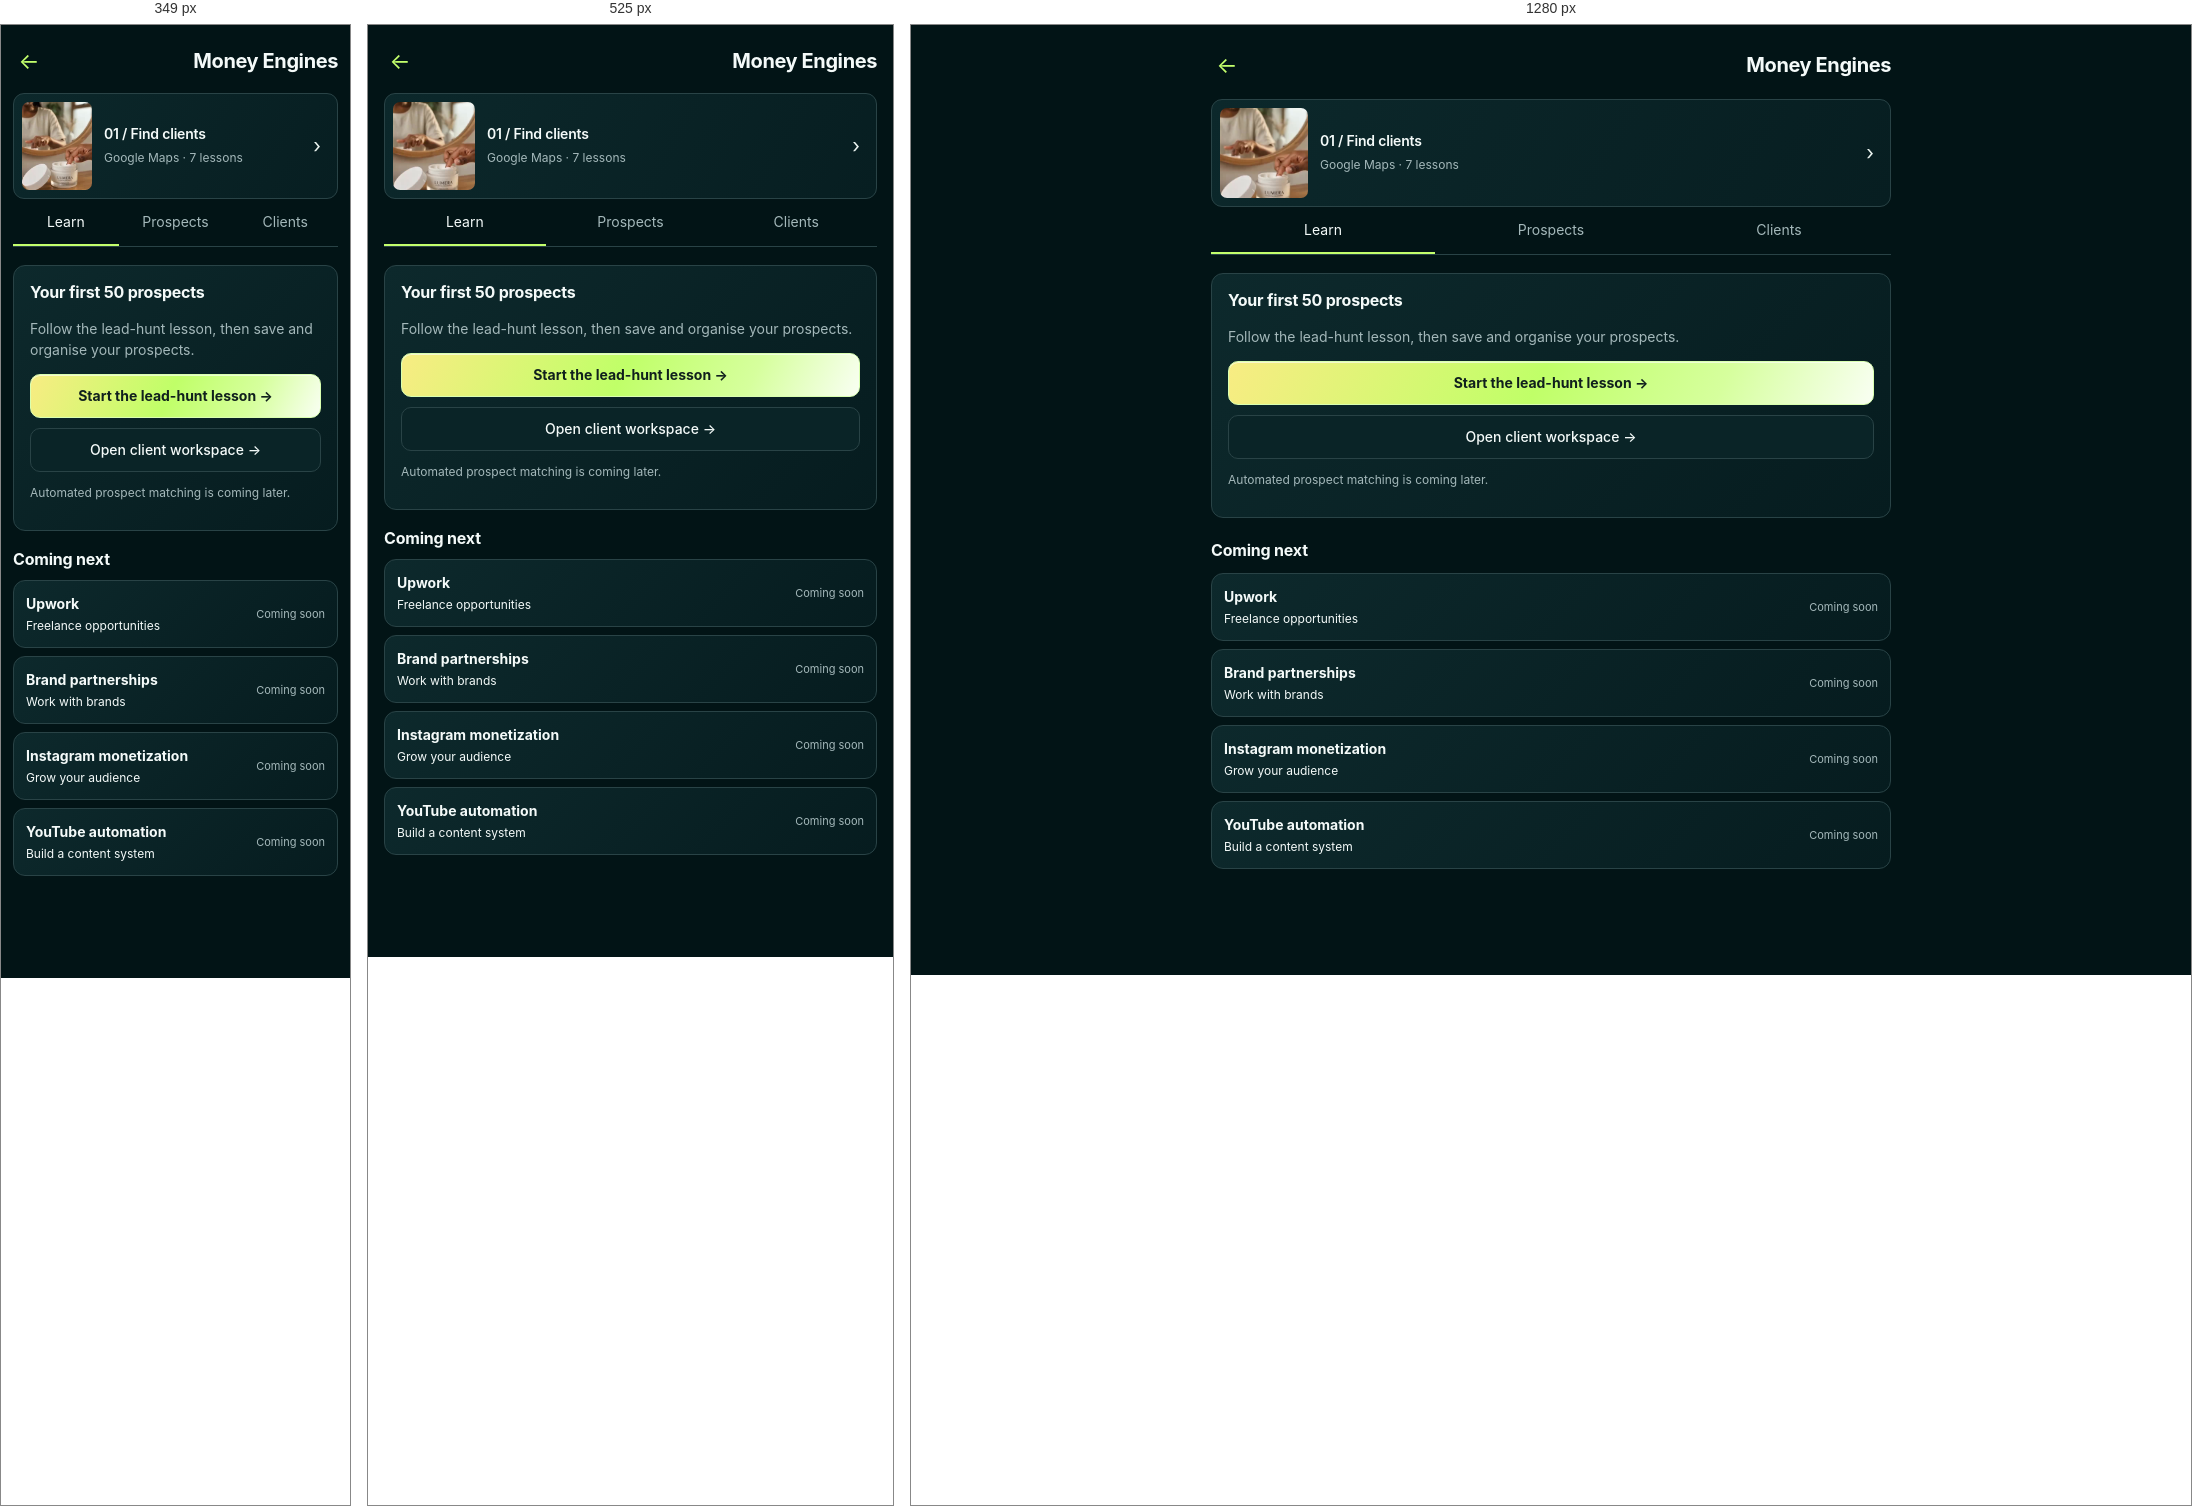
Rendered at 349 px, 525 px and 1280 px, left to right.

<!-- file: money.html -->
<!doctype html><html lang="en"><head><meta charset="utf-8"><meta name="viewport" content="width=device-width,initial-scale=1,viewport-fit=cover"><meta name="theme-color" content="#021416"><title>Money Engines · Fuse Atelier</title><link rel="stylesheet" href="fuse.css?v=teal-1"><script src="https://cdn.jsdelivr.net/npm/@supabase/supabase-js@2.45.4/dist/umd/supabase.js" defer></script><script src="fuse-shell.js?v=teal-1" defer></script></head><body data-page="academy"><div data-fuse-header></div>
<main class="fuse-wrap narrow"><div class="fuse-heading back-title"><a href="learn.html" aria-label="Back to Academy">←</a><h1>Money Engines</h1></div>
<a class="course-row" href="academy-v2.html?course=money"><img src="/atelier-site/assets/work/work-03-poster.jpg" alt=""><div><h2>01 / Find clients</h2><p>Google Maps · 7 lessons</p></div><span class="arrow">›</span></a>
<div class="underline-tabs"><a class="active" href="academy-v2.html?course=money">Learn</a><a href="clients.html?from=money-engine-01">Prospects</a><a href="clients.html?from=money-engine-01">Clients</a></div>
<section class="panel"><h2>Your first 50 prospects</h2><p class="muted">Follow the lead-hunt lesson, then save and organise your prospects.</p><a class="btn primary wide" href="academy-v2.html?course=money&amp;lesson=money-m2">Start the lead-hunt lesson →</a><a class="btn wide" href="clients.html?from=money-engine-01" style="margin-top:10px">Open client workspace →</a><p class="course-note">Automated prospect matching is coming later.</p></section>
<div class="fuse-heading"><h2>Coming next</h2></div><section class="engine-list">
<div class="panel"><div><strong>Upwork</strong><p>Freelance opportunities</p></div><span class="soon">Coming soon</span></div>
<div class="panel"><div><strong>Brand partnerships</strong><p>Work with brands</p></div><span class="soon">Coming soon</span></div>
<div class="panel"><div><strong>Instagram monetization</strong><p>Grow your audience</p></div><span class="soon">Coming soon</span></div>
<div class="panel"><div><strong>YouTube automation</strong><p>Build a content system</p></div><span class="soon">Coming soon</span></div>
</section></main></body></html>


/* @media block from fuse.css */
@media(max-width:700px){.fuse-wrap{margin:14px auto}.feature-grid{grid-template-columns:1fr 1fr;gap:10px}.feature-grid .visual-card:first-child{grid-column:1/-1}.feature-grid .visual-card:first-child img,.feature-grid .visual-card:first-child video{aspect-ratio:4/3;object-fit:contain;max-height:320px}.feature-grid .visual-card:not(:first-child) img,.feature-grid .visual-card:not(:first-child) video{aspect-ratio:1/1;object-position:center 35%}.studio-grid,.short-grid,.account-grid{grid-template-columns:1fr}.studio-grid{gap:22px}.fuse-heading{margin:18px 0 10px}.fuse-heading h1{font-size:20px}.fuse-heading h2{font-size:16px}.fuse-brand{font-size:12px;letter-spacing:1.5px}.fuse-wallet{font-size:11px}.fuse-account{gap:2px}.fuse-top{padding:0 16px;height:58px}.tabs{gap:6px}.tabs .btn{font-size:13px;padding:9px 10px}.caption .arrow{font-size:18px}.course-row>img{width:82px;height:88px}.studio-submit{position:sticky;bottom:calc(72px + env(safe-area-inset-bottom));z-index:5;box-shadow:0 5px 18px #021416}.identity{margin-top:16px}.short-grid .panel{display:flex;align-items:center;justify-content:space-between;gap:12px}.short-grid .panel p{max-width:55%}}

/* @media block from fuse.css */
@media(max-width:350px){.fuse-brand{font-size:11px;letter-spacing:1px}.fuse-top{padding:0 12px}.fuse-wrap{width:calc(100% - 24px)}.fuse-nav a{font-size:10px}.course-row>img{width:70px}}